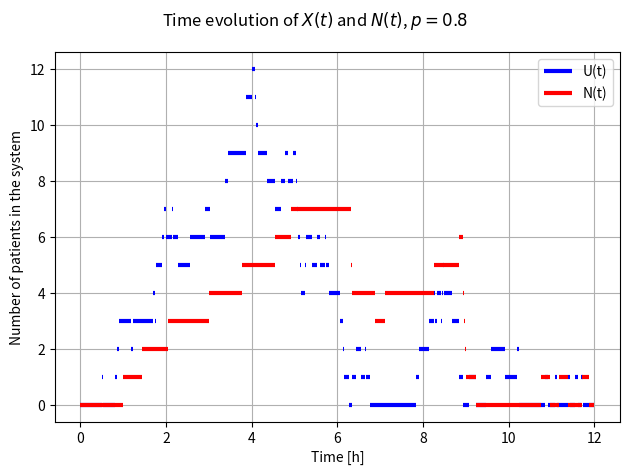

Generate this figure with matplotlib:
import numpy as np
import matplotlib.pyplot as plt
import scipy.stats as stats


class Queue:
    def __init__(self, max_length) -> None:
        self.max_length = max_length

        # Array with treatment_times
        self.queue = np.zeros(max_length)
        self.head = 0
        self.back = 0

    def pop(self) -> float:
        treatment_time = self.queue[self.head]
        self.head += 1
        return treatment_time

    def update_treatment_time(self, treatment_time: float):
        self.queue[self.head] = treatment_time

    def append(self, treatment_time: float):
        self.queue[self.back] = treatment_time
        self.back += 1

    @property
    def treatment_time(self):
        return self.queue[self.head]

    @property
    def empty(self):
        return self.head == self.back

    @property
    def length(self):
        if self.head <= self.back:
            return self.back - self.head
        return self.back - self.head + self.max_length


class UCC:
    def __init__(self, m: float, l: float, p: float, T: float) -> None:
        self.m = m
        self.l = l
        self.p = p
        self.T = T
        self.current_time = 0

        # Init random variables
        self.n_patients = np.random.poisson(self.l * T)
        self.classification = np.random.binomial(1, self.p, size=self.n_patients)
        self.n_urgent_patients = np.count_nonzero(self.classification)
        self.n_normal_patients = self.n_patients - self.n_urgent_patients

        # We know how many customers arrived in the 50 days, so the arrival times
        # are uniformly distributed
        self.arrival_times = np.sort(np.random.uniform(0, T, size=self.n_patients))

        # The treatment times are exponentially distributed
        self.treatment_times = np.random.exponential(1 / self.m, size=self.n_patients)

        # Array with treatment_times
        self.priority_queue = Queue(self.n_urgent_patients)
        self.normal_queue = Queue(self.n_normal_patients)

        # Index into how far we have many patients have arrived
        self.i_patients = 0

        self.service = 0  # 0: None, 1: priority, 2: normal
        self.service_endtime = np.inf

    def next_step(self) -> bool:
        if (
            self.i_patients < self.n_patients - 1
            and self.arrival_times[self.i_patients + 1] <= self.service_endtime
        ):
            self.current_time = self.arrival_times[self.i_patients + 1]
            self.new_arrival()
        else:
            self.current_time = self.service_endtime
            # If the current_time exceed T, we are done with the simulation
            if self.current_time > self.T:
                return True
            self.complete_service()
        return False

    def new_arrival(self):
        self.i_patients += 1
        priority = self.classification[self.i_patients]
        treatment_time = self.treatment_times[self.i_patients]
        if priority:
            self.priority_queue.append(treatment_time)
        else:
            self.normal_queue.append(treatment_time)

        if self.service == 0:
            self.start_service()
        elif self.service == 2 and priority:
            self.interrupt_service()

    def interrupt_service(self):
        # Create new treatment time to the interrupted patient
        self.normal_queue.update_treatment_time(np.random.exponential(1 / self.m))
        self.start_service()

    def start_service(self):
        assert not (
            self.priority_queue.empty and self.normal_queue.empty
        ), "We can not start a service if the queue is empty."

        if not self.priority_queue.empty:
            self.service = 1
            treatment_time = self.priority_queue.treatment_time
        else:
            self.service = 2
            treatment_time = self.normal_queue.treatment_time
        self.service_endtime = self.current_time + treatment_time

    def complete_service(self):
        assert not (
            self.priority_queue.empty and self.normal_queue.empty
        ), "Can not complete a service if none are being served."
        # One patient walk out
        if self.service == 1:
            self.priority_queue.pop()
        else:
            self.normal_queue.pop()

        # One new patient starts recieving treatment if there is a patient in the queue
        if not (self.priority_queue.empty and self.normal_queue.empty):
            self.start_service()
        else:
            # If there are no patients, none are treated
            self.service = 0
            self.service_endtime = np.inf

    @property
    def N(self):
        return self.normal_queue.length

    @property
    def U(self):
        return self.priority_queue.length

    @property
    def X(self):
        return self.N + self.U


def simulate_realization(m, l, p, T) -> tuple[
    tuple[np.ndarray, np.ndarray],
    tuple[np.ndarray, np.ndarray],
    tuple[np.ndarray, np.ndarray],
]:
    ucc = UCC(m, l, p, T)

    # At most 2*n_customers events will happen
    N = np.zeros(2 * ucc.n_normal_patients + 1)
    U = np.zeros(2 * ucc.n_urgent_patients + 1)
    X = np.zeros(2 * ucc.n_patients + 1)
    time_N = np.zeros_like(N)
    time_U = np.zeros_like(U)
    time_X = np.zeros_like(X)

    iN, iU, iX = 1, 1, 1

    done = False
    while not done:
        done = ucc.next_step()
        if done:
            break
        n, u, x = ucc.N, ucc.U, ucc.X
        current_time = ucc.current_time
        if N[iN - 1] != n:
            N[iN] = n
            time_N[iN] = current_time
            iN += 1
        if U[iU - 1] != u:
            U[iU] = u
            time_U[iU] = current_time
            iU += 1
        if X[iX - 1] != x:
            X[iX] = x
            time_X[iX] = current_time
            iX += 1

    # Only return the relevant parts of the array, the rest is still zero
    return (
        (time_N[:iN], N[:iN]),
        (time_U[:iU], U[:iU]),
        (time_X[:iX], X[:iX]),
    )


def average_time_spent(lam, mu, p, T):
    n, u, x = simulate_realization(mu, lam, p, T)

    # N
    # Construct weights for the weighted average
    n_delta_t = np.zeros_like(n[0])
    n_delta_t[:-1] = n[0][1:] - n[0][:-1]
    n_delta_t[-1] = T - n[0][-1]

    # nL is the average of N weighted by the time X stayed constant
    nL = np.average(n[1][20:], 0, n_delta_t[20:])

    # U
    u_delta_t = np.zeros_like(u[0])
    u_delta_t[:-1] = u[0][1:] - u[0][:-1]
    u_delta_t[-1] = T - u[0][-1]

    uL = np.average(u[1][20:], 0, u_delta_t[20:])

    # X
    x_delta_t = np.zeros_like(x[0])
    x_delta_t[:-1] = x[0][1:] - x[0][:-1]
    x_delta_t[-1] = T - x[0][-1]

    xL = np.average(x[1][20:], 0, x_delta_t[20:])

    # By Little's law
    return nL / (lam * (1 - p)), uL / (lam * p), xL / lam


def CI(lam, mu, p, T):
    N = 30
    W = np.zeros((3, N))
    for i in range(N):
        W[:, i] = average_time_spent(lam, mu, p, T)
        print(W[:, i])

    avg = np.average(W, axis=1)
    stdev = np.std(W, ddof=1, axis=1)
    t_alpha = stats.t.ppf(0.975, N - 1)
    lower = avg - t_alpha * stdev / np.sqrt(N)
    upper = avg + t_alpha * stdev / np.sqrt(N)
    return avg, lower, upper


def plot_steps(axs, x: np.ndarray, y: np.ndarray, end: float, color, **kwargs):
    for i in range(len(x)):
        if i < len(x) - 1:
            line = axs.hlines(y[i], x[i], x[i + 1], linewidth=3, colors=color)
        else:
            line = axs.hlines(y[i], x[i], end, linewidth=3, colors=color)
    return line


def task1g():
    lam = 5 / 60  # Scale so both lamda and mu are in minutes^-1.
    mu = 1 / 10
    p = 0.8  # Probability that a patient is urgent

    # Number of minutes in 50 days
    T = 50 * 24 * 60

    stop_time = 12  # minutes in 12 hours
    n, u, x = simulate_realization(mu, lam, p, stop_time * 60)

    fig, axs = plt.subplots()
    line1 = plot_steps(axs, u[0] / 60, u[1], stop_time, "blue")
    line2 = plot_steps(axs, n[0] / 60, n[1], stop_time, "red")
    axs.legend([line1, line2], ["U(t)", "N(t)"])
    axs.grid()
    axs.set_xlabel("Time [h]")
    axs.set_ylabel("Number of patients in the system")
    fig.suptitle(r"Time evolution of $X(t)$ and $N(t)$, $p=0.8$")
    fig.tight_layout()
    fig.savefig("./task1g.pdf")
    plt.show()

    print()
    avg, lower, upper = CI(lam, mu, p, T)
    parameters = ["W_N", "W_U", "W_X"]
    exact_values = [
        mu / ((mu - lam) * (mu - p * lam)),
        1 / (mu - p * lam),
        1 / (mu - lam),
    ]
    print("=" * 105)
    print(
        f"{'Parameter':^20}|{'Avg':^20}|{'Lower':^20}|{'Upper':^20}|{'Exact value':^20}|"
    )
    print("-" * 105)
    for i in range(3):
        print(
            f"{parameters[i]:^20}|{avg[i]:^20.2f}|{lower[i]:^20.2f}|{upper[i]:^20.2f}|{exact_values[i]:^20.2f}|"
        )


task1g()
